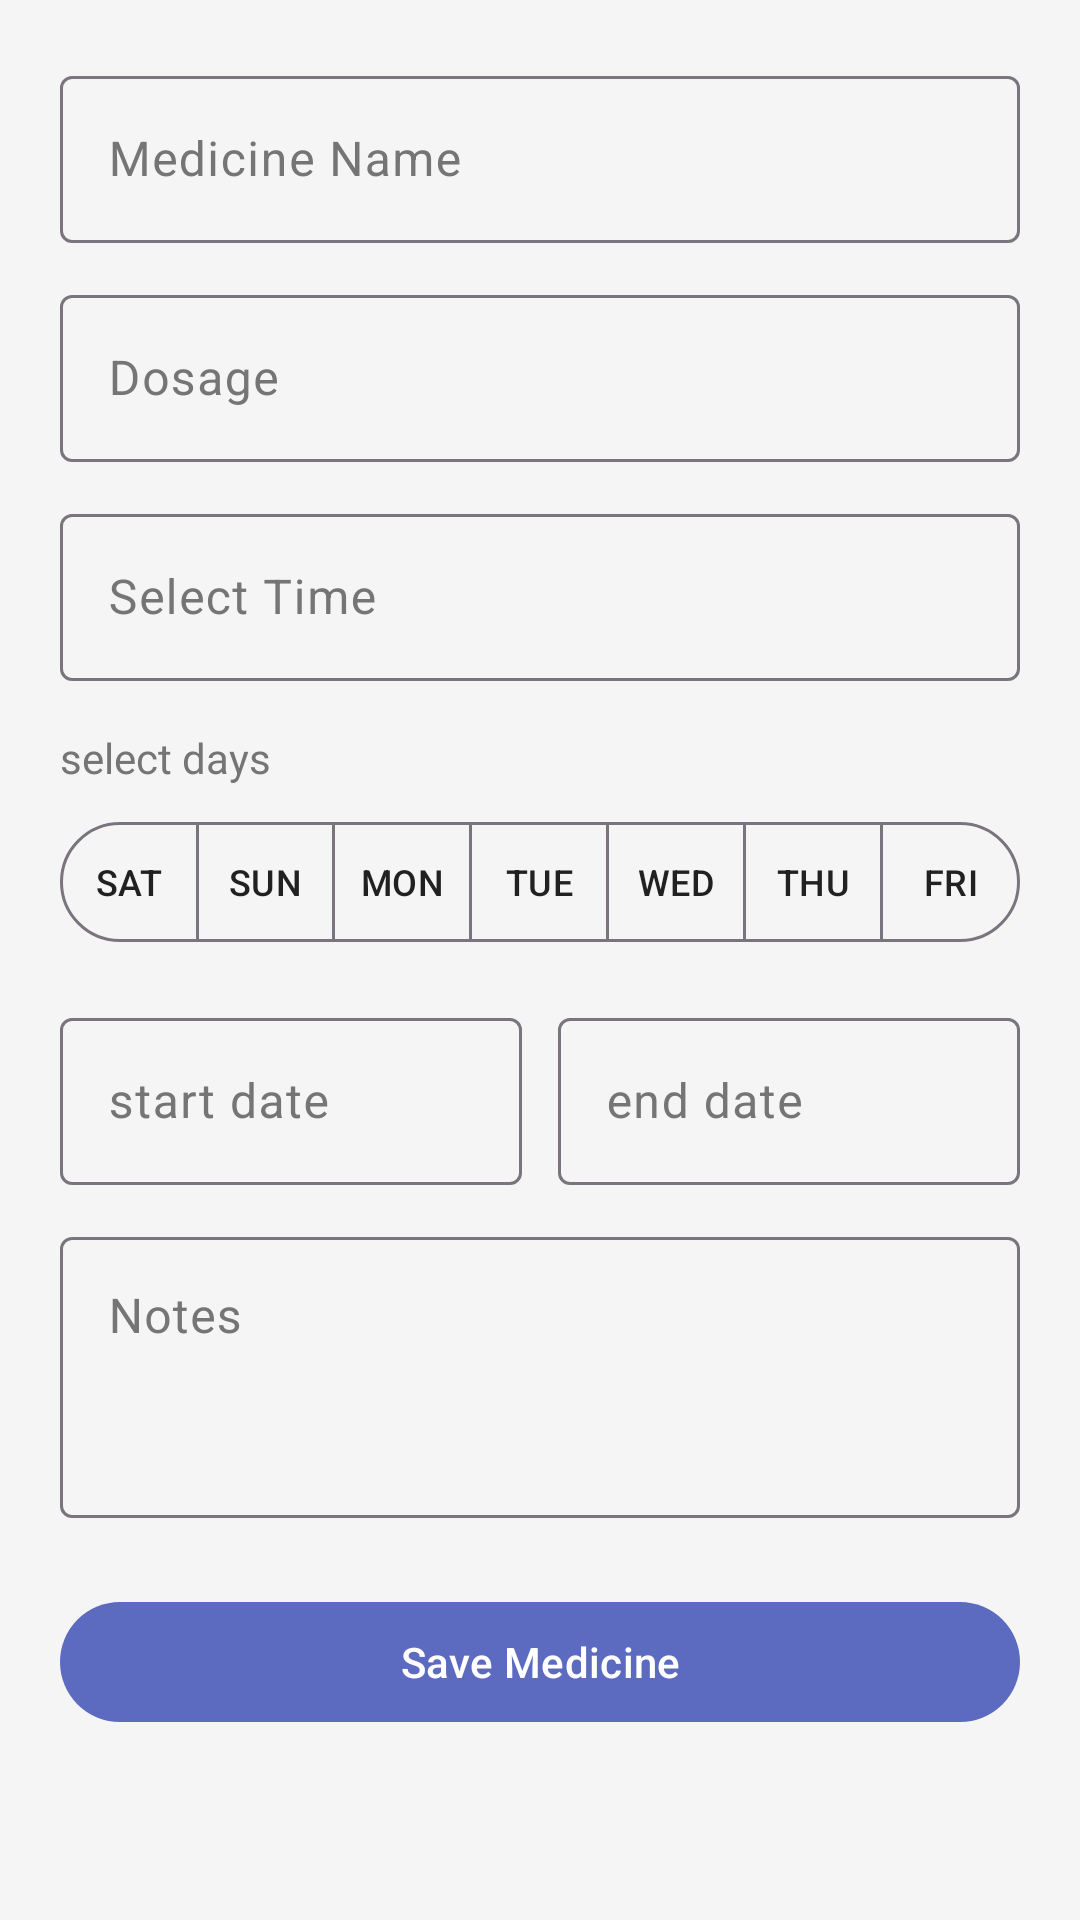

Produce the Android XML layout that renders to this screen, including the resource entries it uses.
<!-- AndroidManifest.xml: application theme Theme.DrugReminder -->
<!-- res/layout/add_medicine.xml -->
<?xml version="1.0" encoding="utf-8"?>
<ScrollView
    xmlns:android="http://schemas.android.com/apk/res/android"
    android:layout_width="match_parent"
    android:layout_height="match_parent">

    <LinearLayout
        android:layout_width="match_parent"
        android:layout_height="wrap_content"
        android:orientation="vertical"
        android:padding="20dp">

        
        <com.google.android.material.textfield.TextInputLayout
            android:layout_width="match_parent"
            android:layout_height="wrap_content"
            android:hint="@string/medicine_name">

            <com.google.android.material.textfield.TextInputEditText
                android:id="@+id/etMedicineName"
                android:layout_width="match_parent"
                android:layout_height="wrap_content"
                android:inputType="textCapWords"
                android:imeOptions="actionNext"/>

        </com.google.android.material.textfield.TextInputLayout>

        
        <com.google.android.material.textfield.TextInputLayout
            android:layout_width="match_parent"
            android:layout_height="wrap_content"
            android:layout_marginTop="12dp"
            android:hint="@string/dosage">

            <com.google.android.material.textfield.TextInputEditText
                android:id="@+id/etDosage"
                android:layout_width="match_parent"
                android:layout_height="wrap_content"
                android:inputType="text"
                android:imeOptions="actionNext"/>

        </com.google.android.material.textfield.TextInputLayout>

        
        <com.google.android.material.textfield.TextInputLayout
            android:layout_width="match_parent"
            android:layout_height="wrap_content"
            android:layout_marginTop="12dp"
            android:hint="@string/select_time">

            <com.google.android.material.textfield.TextInputEditText
                android:id="@+id/etTime"
                android:layout_width="match_parent"
                android:layout_height="wrap_content"
                android:focusable="false"
                android:clickable="false"
                android:cursorVisible="false"
                android:inputType="none"/>

        </com.google.android.material.textfield.TextInputLayout>

        
        <TextView
            android:layout_width="wrap_content"
            android:layout_height="wrap_content"
            android:layout_marginTop="16dp"
            android:layout_marginBottom="8dp"
            android:text="@string/select_days"
            android:textSize="14sp"
            android:textColor="?attr/colorOnSurfaceVariant"/>

        
        <LinearLayout
            android:layout_width="match_parent"
            android:layout_height="wrap_content"
            android:orientation="horizontal"
            android:weightSum="7">

            <com.google.android.material.button.MaterialButtonToggleGroup
                android:layout_width="match_parent"
                android:layout_height="wrap_content"
                android:layout_weight="1"
                app:selectionRequired="false"
                app:singleSelection="false"
                xmlns:app="http://schemas.android.com/apk/res-auto">

                <com.google.android.material.button.MaterialButton
                    android:id="@+id/btnSat"
                    style="@style/Widget.Material3.Button.OutlinedButton"
                    android:layout_width="0dp"
                    android:layout_height="wrap_content"
                    android:layout_weight="1"
                    android:text="@string/sat"
                    android:textSize="12sp"
                    android:padding="4dp"/>

                <com.google.android.material.button.MaterialButton
                    android:id="@+id/btnSun"
                    style="@style/Widget.Material3.Button.OutlinedButton"
                    android:layout_width="0dp"
                    android:layout_height="wrap_content"
                    android:layout_weight="1"
                    android:text="@string/sun"
                    android:textSize="12sp"
                    android:padding="4dp"/>

                <com.google.android.material.button.MaterialButton
                    android:id="@+id/btnMon"
                    style="@style/Widget.Material3.Button.OutlinedButton"
                    android:layout_width="0dp"
                    android:layout_height="wrap_content"
                    android:layout_weight="1"
                    android:text="@string/mon"
                    android:textSize="12sp"
                    android:padding="4dp"/>

                <com.google.android.material.button.MaterialButton
                    android:id="@+id/btnTue"
                    style="@style/Widget.Material3.Button.OutlinedButton"
                    android:layout_width="0dp"
                    android:layout_height="wrap_content"
                    android:layout_weight="1"
                    android:text="@string/tue"
                    android:textSize="12sp"
                    android:padding="4dp"/>

                <com.google.android.material.button.MaterialButton
                    android:id="@+id/btnWed"
                    style="@style/Widget.Material3.Button.OutlinedButton"
                    android:layout_width="0dp"
                    android:layout_height="wrap_content"
                    android:layout_weight="1"
                    android:text="@string/wed"
                    android:textSize="12sp"
                    android:padding="4dp"/>

                <com.google.android.material.button.MaterialButton
                    android:id="@+id/btnThu"
                    style="@style/Widget.Material3.Button.OutlinedButton"
                    android:layout_width="0dp"
                    android:layout_height="wrap_content"
                    android:layout_weight="1"
                    android:text="@string/thu"
                    android:textSize="12sp"
                    android:padding="4dp"/>

                <com.google.android.material.button.MaterialButton
                    android:id="@+id/btnFri"
                    style="@style/Widget.Material3.Button.OutlinedButton"
                    android:layout_width="0dp"
                    android:layout_height="wrap_content"
                    android:layout_weight="1"
                    android:text="@string/fri"
                    android:textSize="12sp"
                    android:padding="4dp"/>

            </com.google.android.material.button.MaterialButtonToggleGroup>

        </LinearLayout>

        
        <LinearLayout
            android:layout_width="match_parent"
            android:layout_height="wrap_content"
            android:layout_marginTop="16dp"
            android:baselineAligned="false"
            android:orientation="horizontal"
            android:weightSum="2">

            <com.google.android.material.textfield.TextInputLayout
                android:layout_width="0dp"
                android:layout_height="wrap_content"
                android:layout_weight="1"
                android:layout_marginEnd="6dp"
                android:hint="@string/start_date">

                <com.google.android.material.textfield.TextInputEditText
                    android:id="@+id/etStartDate"
                    android:layout_width="match_parent"
                    android:layout_height="wrap_content"
                    android:focusable="false"
                    android:clickable="true"
                    android:cursorVisible="false"
                    android:inputType="none"/>

            </com.google.android.material.textfield.TextInputLayout>

            <com.google.android.material.textfield.TextInputLayout
                android:layout_width="0dp"
                android:layout_height="wrap_content"
                android:layout_weight="1"
                android:layout_marginStart="6dp"
                android:hint="@string/end_date">

                <com.google.android.material.textfield.TextInputEditText
                    android:id="@+id/etEndDate"
                    android:layout_width="match_parent"
                    android:layout_height="wrap_content"
                    android:focusable="false"
                    android:clickable="true"
                    android:cursorVisible="false"
                    android:inputType="none"/>

            </com.google.android.material.textfield.TextInputLayout>

        </LinearLayout>

        
        <com.google.android.material.textfield.TextInputLayout
            android:layout_width="match_parent"
            android:layout_height="wrap_content"
            android:layout_marginTop="12dp"
            android:hint="@string/notes">

            <com.google.android.material.textfield.TextInputEditText
                android:id="@+id/etNotes"
                android:layout_width="match_parent"
                android:layout_height="wrap_content"
                android:inputType="textMultiLine"
                android:minLines="3"
                android:gravity="top"
                android:imeOptions="actionDone"/>

        </com.google.android.material.textfield.TextInputLayout>

        
        <com.google.android.material.button.MaterialButton
            android:id="@+id/btnSaveMedicine"
            android:layout_width="match_parent"
            android:layout_height="wrap_content"
            android:layout_marginTop="24dp"
            android:layout_marginBottom="16dp"
            android:text="@string/save_medicine"/>

    </LinearLayout>

</ScrollView>
<!-- resources referenced by this layout -->
<resources>
  <string name="dosage">Dosage</string>
  <string name="end_date">end date</string>
  <string name="fri">FRI</string>
  <string name="medicine_name">Medicine Name</string>
  <string name="mon">MON</string>
  <string name="notes">Notes</string>
  <string name="sat">SAT</string>
  <string name="save_medicine">Save Medicine</string>
  <string name="select_days">select days</string>
  <string name="select_time">Select Time</string>
  <string name="start_date">start date</string>
  <string name="sun">SUN</string>
  <string name="thu">THU</string>
  <string name="tue">TUE</string>
  <string name="wed">WED</string>
  <style name="Theme.DrugReminder" parent="Base.Theme.DrugReminder" />
  <style name="Base.Theme.DrugReminder" parent="Theme.Material3.DayNight.NoActionBar">
          <item name="colorPrimary">@color/purple_600</item>
          <item name="colorPrimaryVariant">@color/purple_700</item>
          <item name="colorOnPrimary">@color/white</item>
          <item name="colorSecondary">@color/purple_100</item>
          <item name="colorOnSecondary">@color/purple_700</item>
          <item name="android:colorBackground">@color/background_light</item>
          <item name="colorSurface">@color/surface_light</item>
          <item name="colorOnSurface">@color/on_surface_light</item>
          <item name="colorOnSurfaceVariant">@color/on_surface_variant_light</item>
          <item name="android:statusBarColor">@color/purple_600</item>
      </style>
  <color name="purple_600">#5C6BC0</color>
  <color name="purple_700">#3949AB</color>
  <color name="white">#FFFFFFFF</color>
  <color name="purple_100">#C5CAE9</color>
  <color name="background_light">#F5F5F5</color>
  <color name="surface_light">#FFFFFF</color>
  <color name="on_surface_light">#212121</color>
  <color name="on_surface_variant_light">#757575</color>
</resources>
